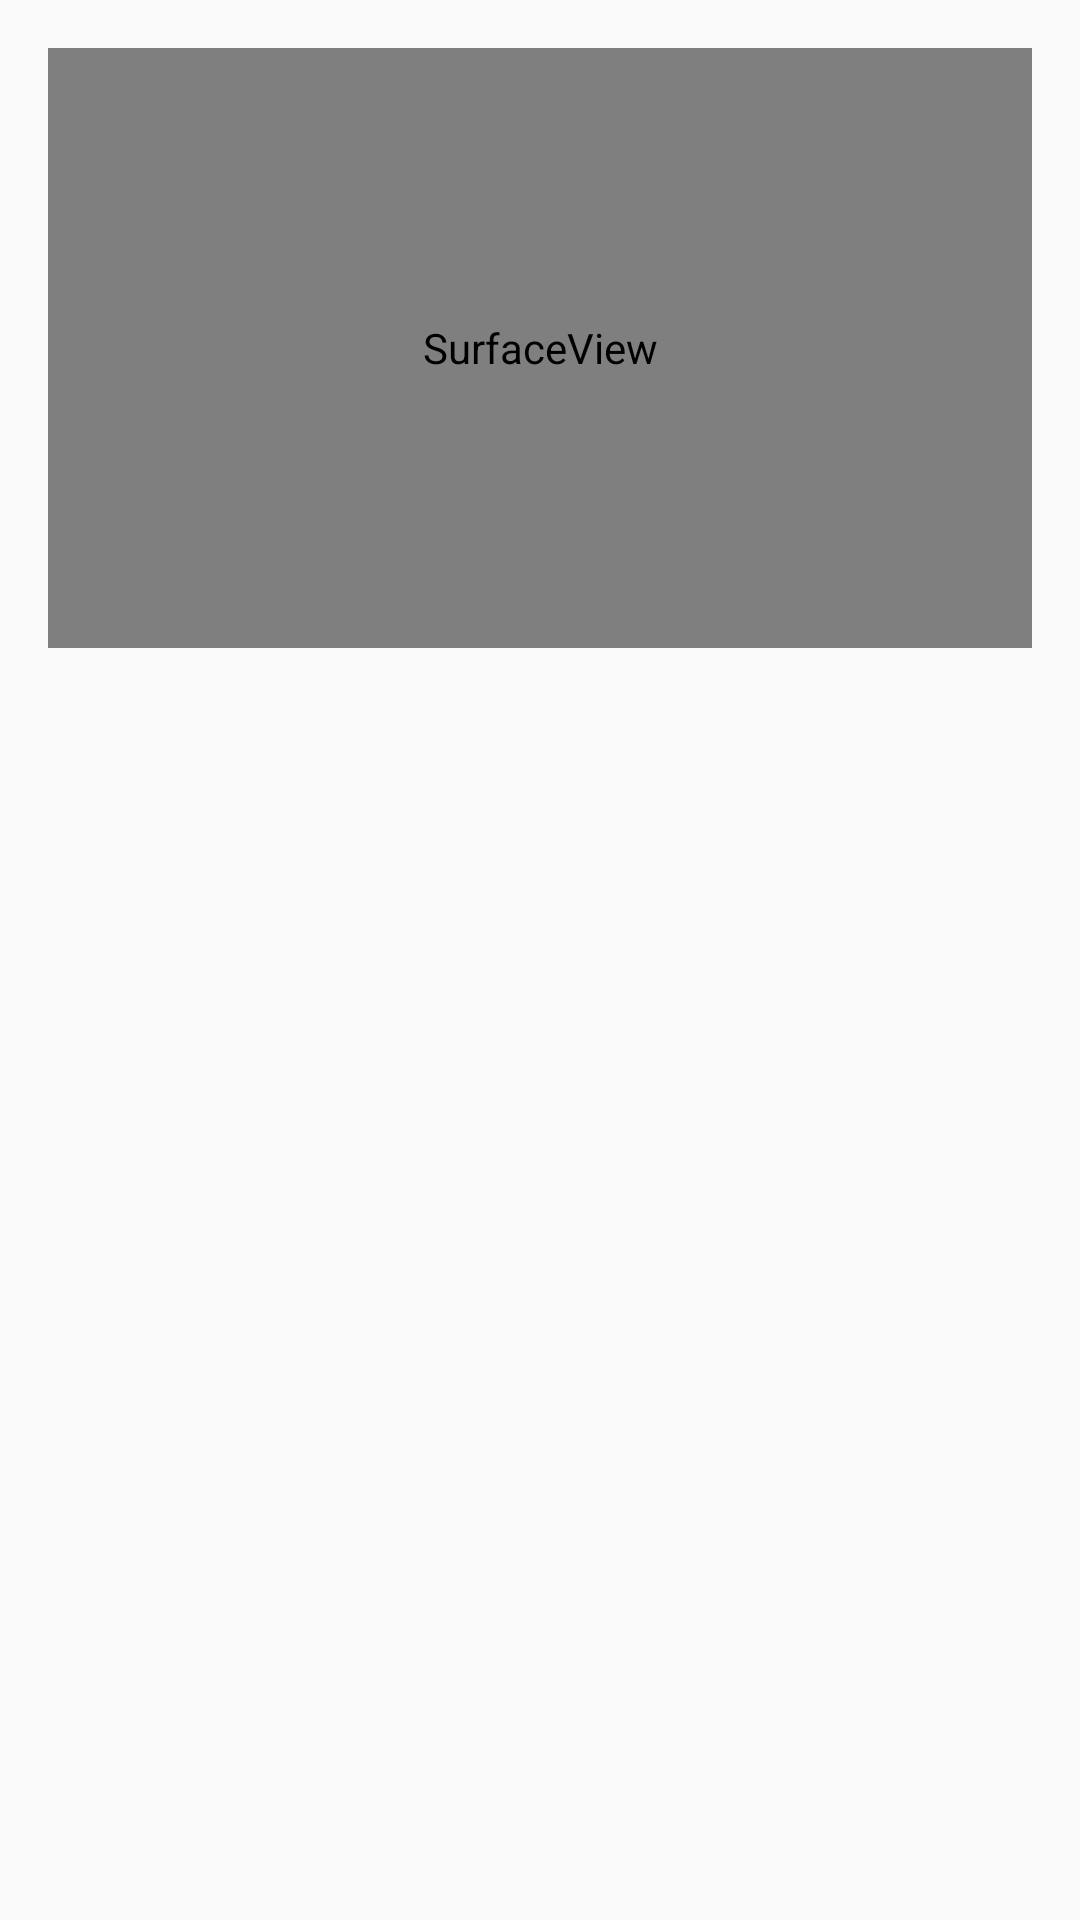

Layout XML and referenced resources for this Android screen:
<!-- AndroidManifest.xml: application theme AppTheme.DayNight.NoActionBar -->
<!-- res/layout/activity_player.xml -->
<RelativeLayout xmlns:android="http://schemas.android.com/apk/res/android"
    xmlns:tools="http://schemas.android.com/tools"
    android:layout_width="match_parent"
    android:layout_height="match_parent"
    android:fitsSystemWindows="true"
    android:paddingBottom="@dimen/activity_vertical_margin"
    android:paddingLeft="@dimen/activity_horizontal_margin"
    android:paddingRight="@dimen/activity_horizontal_margin"
    android:paddingTop="@dimen/activity_vertical_margin"
    tools:context="neusoft.duanxudong.com.classdemo.activity.PlayerActivity">

    <SurfaceView
        android:id="@+id/surface"
        android:layout_width="match_parent"
        android:layout_height="200dp"
        android:layout_gravity="center" />

    <ListView
        android:layout_width="match_parent"
        android:layout_height="wrap_content">

    </ListView>

</RelativeLayout>
<!-- resources referenced by this layout -->
<resources>
  <dimen name="activity_horizontal_margin">16dp</dimen>
  <dimen name="activity_vertical_margin">16dp</dimen>
  <style name="AppTheme.DayNight.NoActionBar">
          <item name="windowActionBar">false</item>
          <item name="windowNoTitle">true</item>
      </style>
</resources>
